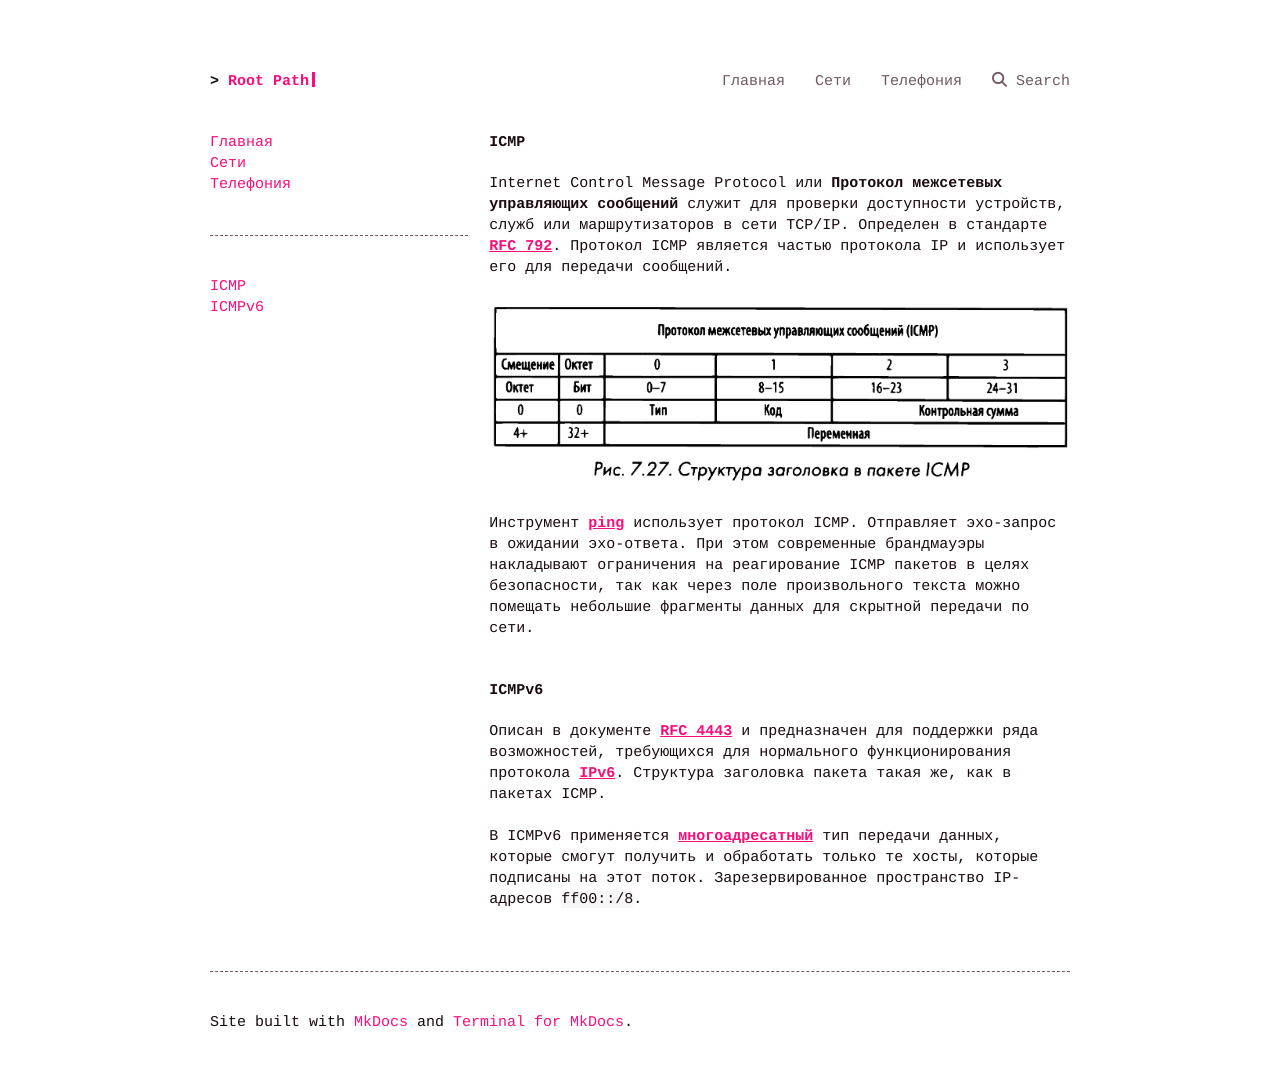

repository: a75bcd15/root-path · page: net/md/icmp/index.html · generator: mkdocs

# ICMP
Internet Control Message Protocol или **Протокол межсетевых управляющих сообщений** служит для проверки доступности устройств, служб или маршрутизаторов в сети ТСР/IP. Определен в стандарте [**RFC 792**](https://www.ietf.org/rfc/rfc792.txt). Протокол ICMP является частью протокола IP и использует его для передачи сообщений. 

![](../pic/icmp-header.png)

Инструмент [**ping**](ping.md) использует протокол ICMP. Отправляет эхо-запрос в ожидании эхо-ответа. При этом современные брандмауэры накладывают ограничения на реагирование ICMP пакетов в целях безопасности, так как через поле произвольного текста можно помещать небольшие фрагменты данных для скрытной передачи по сети.

# ICMPv6
Описан в документе [**RFC 4443**](https://www.ietf.org/rfc/rfc4443.txt) и предназначен для поддержки ряда возможностей, требующихся для нормального функционирования протокола [**IPv6**](ipv6.md). Структура заголовка пакета такая же, как в пакетах ICMP.

В ICMPv6 применяется [**многоадресатный**](net-trffc.md) тип передачи данных, которые смогут получить и обработать только те хосты, которые подписаны на этот поток. Зарезервированное пространство IР-адресов `ff00::/8`. 
